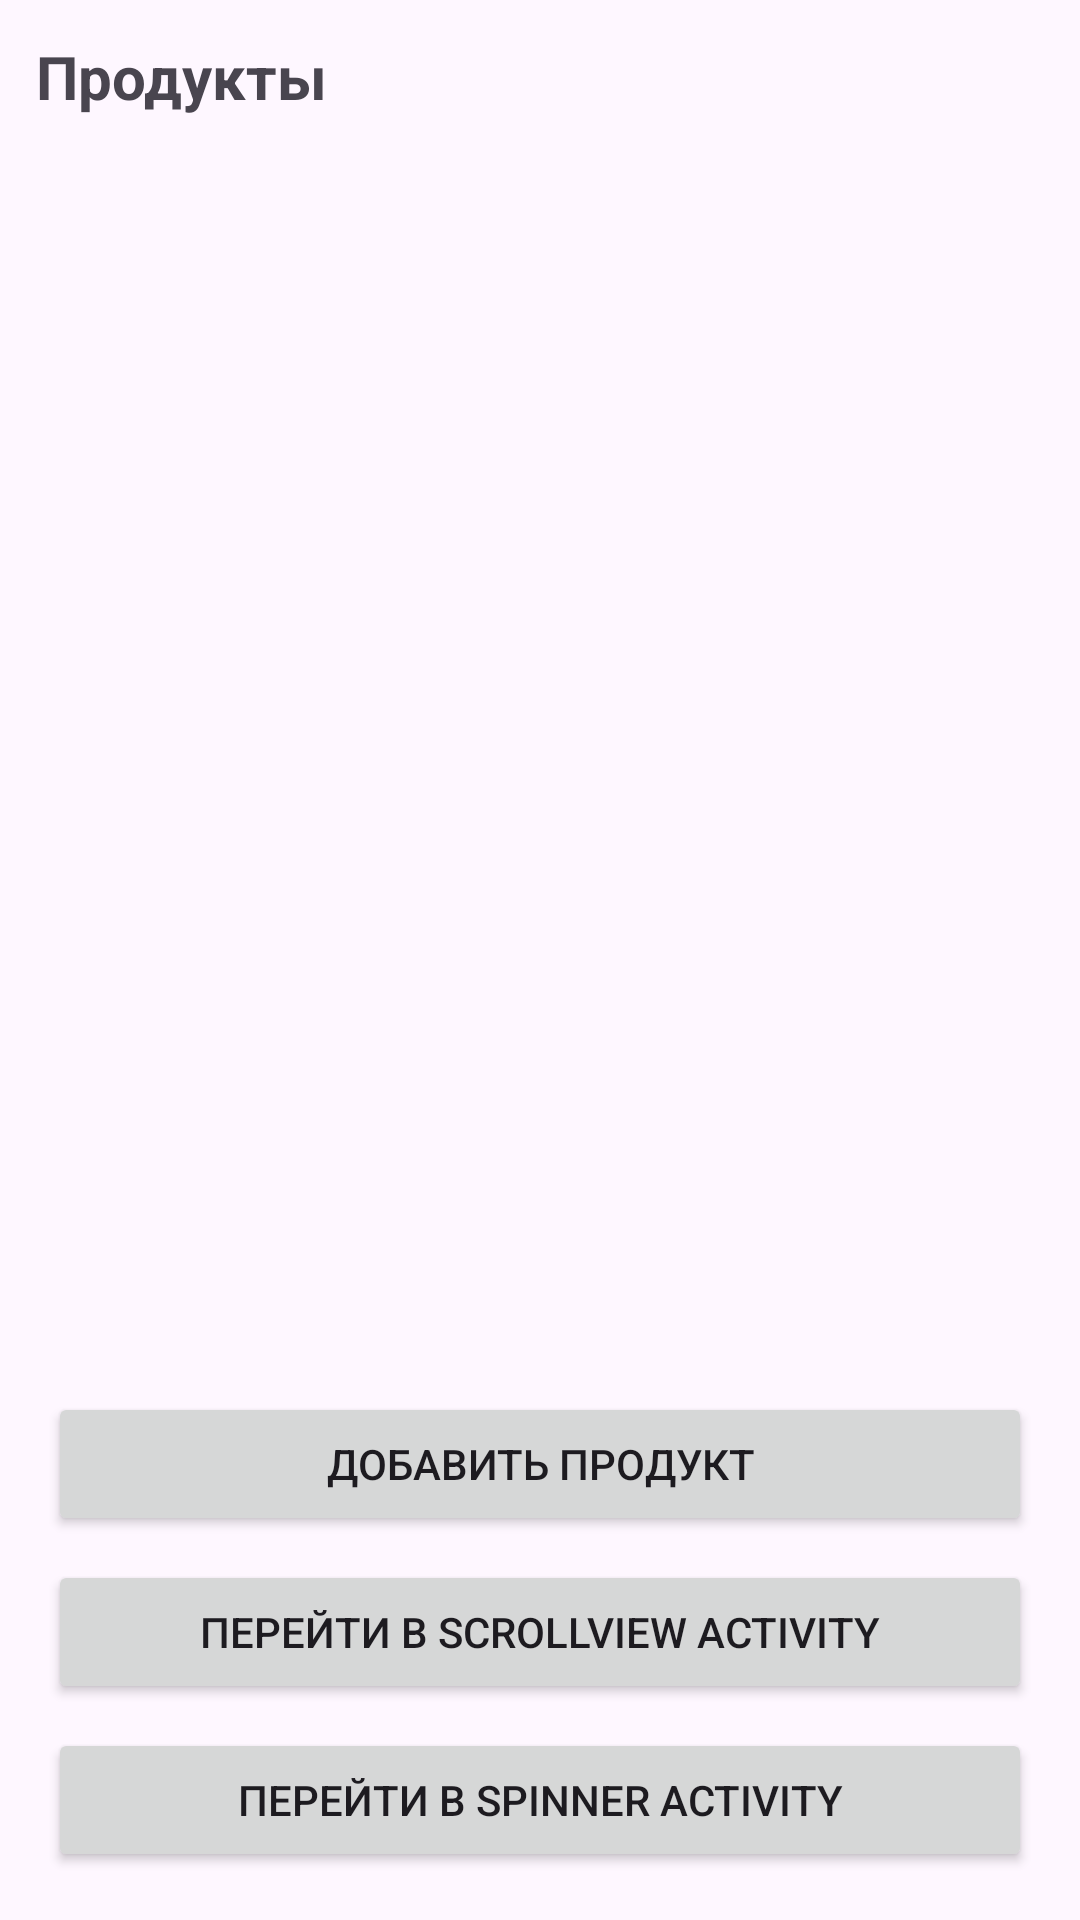

Produce the Android XML layout that renders to this screen, including the resource entries it uses.
<!-- AndroidManifest.xml: application theme Theme.SixthPractice -->
<!-- res/layout/activity_category_detail.xml -->
<?xml version="1.0" encoding="utf-8"?>
<androidx.constraintlayout.widget.ConstraintLayout xmlns:android="http://schemas.android.com/apk/res/android"
    xmlns:app="http://schemas.android.com/apk/res-auto"
    xmlns:tools="http://schemas.android.com/tools"
    android:id="@+id/main"
    android:layout_width="match_parent"
    android:layout_height="match_parent"
    tools:context=".CategoryDetailActivity">

    <TextView
        android:id="@+id/productsTitle"
        android:layout_width="match_parent"
        android:layout_height="wrap_content"
        android:text="Продукты"
        android:textSize="20sp"
        android:textStyle="bold"
        android:padding="12dp"
        app:layout_constraintTop_toTopOf="parent"
        app:layout_constraintStart_toStartOf="parent"
        app:layout_constraintEnd_toEndOf="parent" />

    <androidx.recyclerview.widget.RecyclerView
        android:id="@+id/productsRecyclerView"
        android:layout_width="0dp"
        android:layout_height="0dp"
        android:padding="8dp"
        app:layout_constraintTop_toBottomOf="@id/productsTitle"
        app:layout_constraintStart_toStartOf="parent"
        app:layout_constraintEnd_toEndOf="parent"
        app:layout_constraintBottom_toTopOf="@id/buttonContainer" />

    <LinearLayout
        android:id="@+id/buttonContainer"
        android:layout_width="0dp"
        android:layout_height="wrap_content"
        android:orientation="vertical"
        android:padding="16dp"
        app:layout_constraintBottom_toBottomOf="parent"
        app:layout_constraintStart_toStartOf="parent"
        app:layout_constraintEnd_toEndOf="parent">

        <Button
            android:id="@+id/addButton"
            android:layout_width="match_parent"
            android:layout_height="wrap_content"
            android:text="Добавить продукт"
            android:layout_marginBottom="8dp" />

        <Button
            android:id="@+id/scrollViewButton"
            android:layout_width="match_parent"
            android:layout_height="wrap_content"
            android:text="Перейти в ScrollView Activity"
            android:layout_marginBottom="8dp" />

        <Button
            android:id="@+id/spinnerButton"
            android:layout_width="match_parent"
            android:layout_height="wrap_content"
            android:text="Перейти в Spinner Activity" />

    </LinearLayout>

</androidx.constraintlayout.widget.ConstraintLayout>
<!-- resources referenced by this layout -->
<resources>
  <style name="Theme.SixthPractice" parent="Base.Theme.SixthPractice" />
  <style name="Base.Theme.SixthPractice" parent="Theme.Material3.DayNight.NoActionBar">
          
          
      </style>
</resources>
